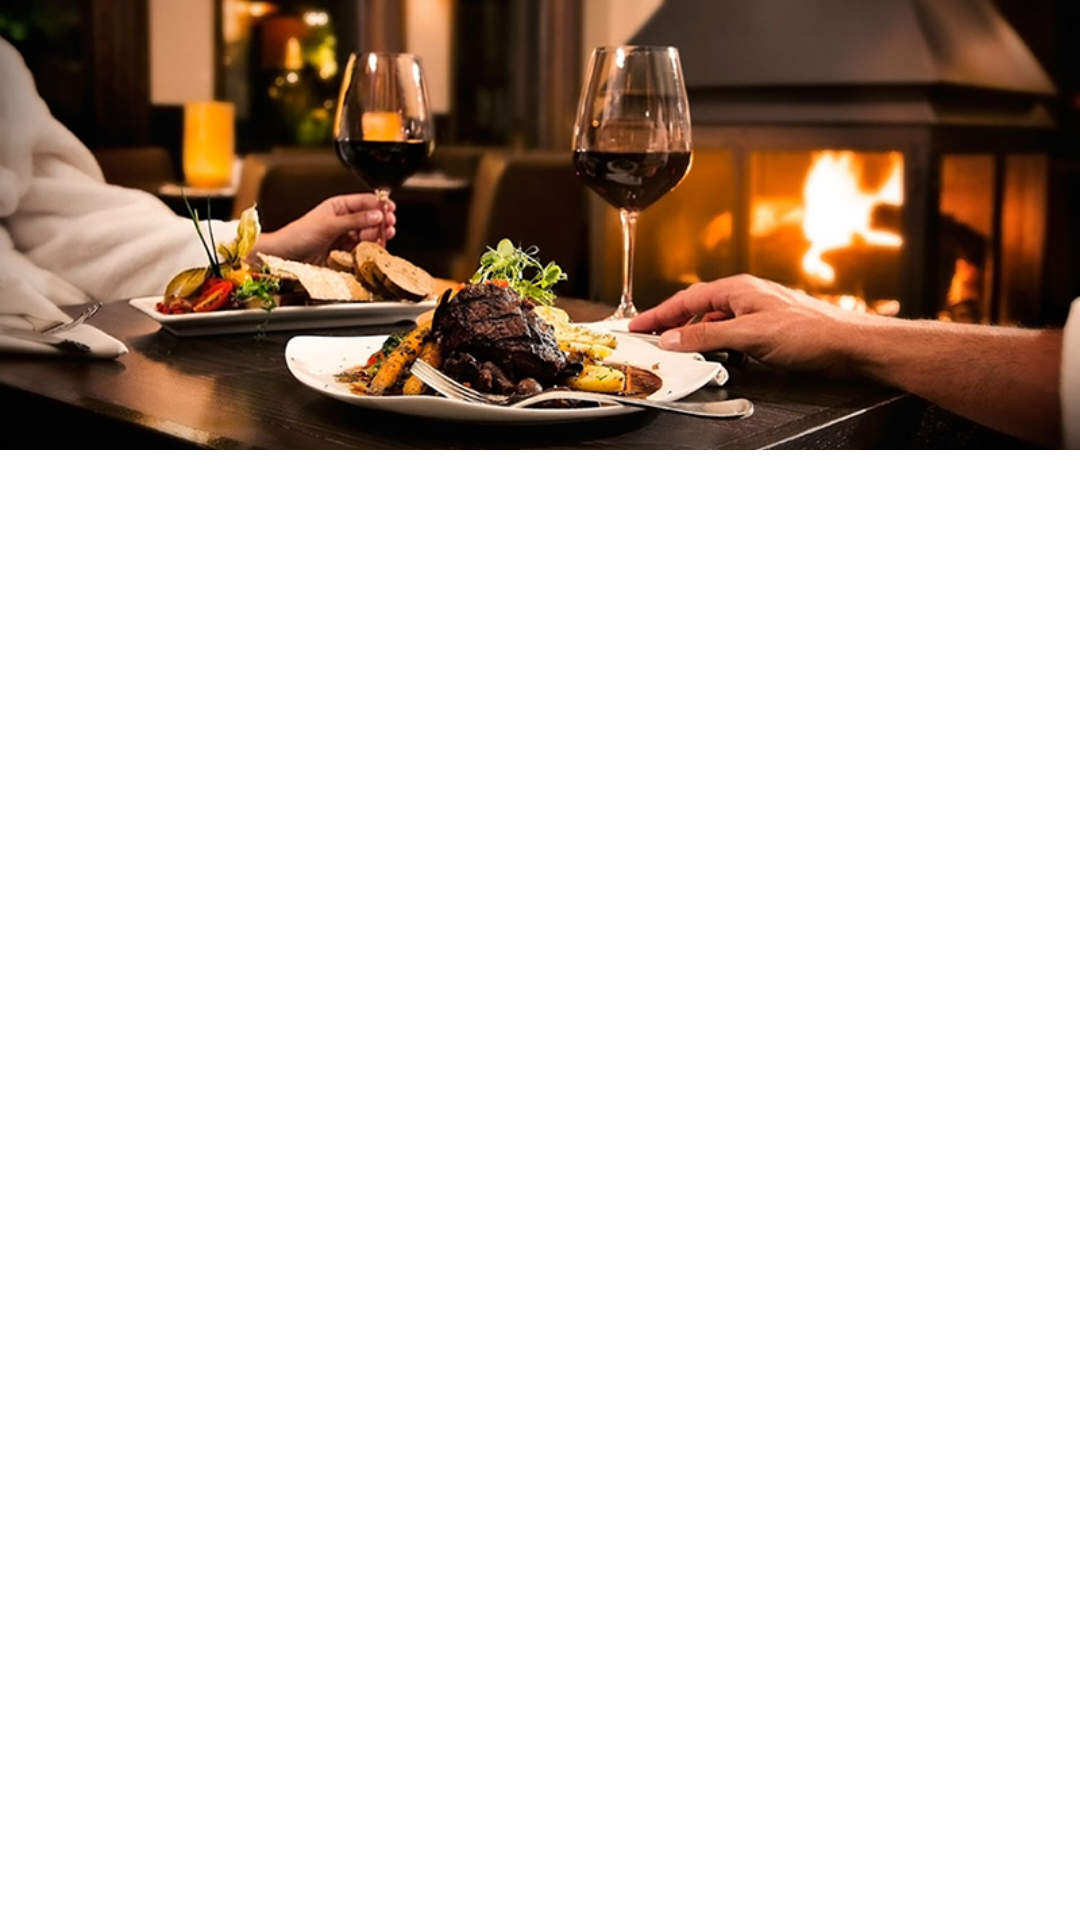

Android layout source for this screen:
<!-- AndroidManifest.xml: application theme AppTheme -->
<!-- res/layout/encabezado.xml -->
<?xml version="1.0" encoding="utf-8"?>
<LinearLayout xmlns:android="http://schemas.android.com/apk/res/android"
    android:layout_width="match_parent"
    android:layout_height="match_parent"
    android:orientation="vertical" >
    
    <ImageView
        android:id="@+id/backgrd"
        android:layout_width="fill_parent"
        android:layout_height="150dp"
        android:src="@drawable/head800"
        android:scaleType="centerCrop"
        android:contentDescription="@string/Restaurant"
        />
</LinearLayout>
<!-- resources referenced by this layout -->
<resources>
  <!-- drawable head800: png bitmap (drawable-hdpi, 442644 bytes) -->
  <style name="AppTheme" parent="AppBaseTheme">
      </style>
  <style name="AppBaseTheme" parent="android:Theme.Light">
      </style>
</resources>
